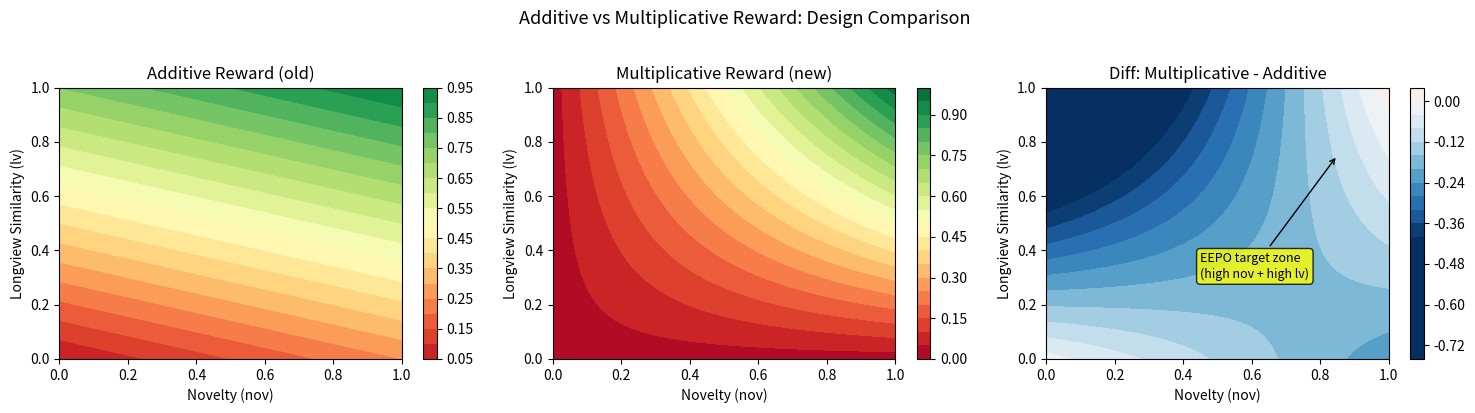

This figure's Python source: (Note: this script raises an exception after producing the figure.)
"""
Demo 2: 加法 vs 乘法 Reward 对比

展示为什么要从加法切换到乘法 Reward：
- 加法：热门物品靠高 lv 得分，novelty=0 也无所谓 → EEPO 探索得不到正强化
- 乘法：必须同时满足语义相关 AND 新颖 → 与 EEPO 探索目标直接对齐

运行: python eval/demo_reward_comparison.py
"""

import numpy as np
import matplotlib
matplotlib.use("Agg")
import matplotlib.pyplot as plt


# ── 加法 Reward（旧）──────────────────────────────────────────────────
def additive_reward(lv, nov, div, w_lv=0.7, w_nov=0.2, w_div=0.1):
    return w_lv * lv + w_nov * nov + w_div * div


# ── 乘法 Reward（新）──────────────────────────────────────────────────
INVALID_PENALTY = -0.5

def multiplicative_reward(lv, nov, div, joint_w=0.95, div_w=0.05):
    if nov < 0:
        return INVALID_PENALTY
    return max(0.0, lv) * nov * joint_w + div * div_w


# ── 典型场景 ──────────────────────────────────────────────────────────
# 每个场景: (描述, lv, nov, div)
SCENARIOS = [
    # 标签,              lv,   nov,  div,  说明
    ("热门+相关\n(旧模型爱推)", 0.8,  0.05, 0.5,  "高频物品，语义对"),
    ("冷门+相关\n(EEPO目标)",   0.7,  0.85, 0.8,  "长尾物品，语义对"),
    ("热门+不相关",            0.2,  0.05, 0.5,  "高频物品，语义差"),
    ("冷门+不相关",            0.2,  0.85, 0.8,  "长尾物品，语义差"),
    ("无效SID",                0.0, -1.0,  0.0,  "解析失败"),
]


def print_comparison():
    print(f"\n{'='*72}")
    print(f"{'场景':<20} {'lv':>5} {'nov':>5} {'加法Reward':>12} {'乘法Reward':>12}")
    print(f"{'-'*72}")
    for label, lv, nov, div, note in SCENARIOS:
        add_r = additive_reward(lv, nov, div)
        mul_r = multiplicative_reward(lv, nov, div)
        winner = "← 乘法更合理" if abs(mul_r - add_r) > 0.05 else ""
        print(f"{note:<20} {lv:>5.2f} {nov:>5.2f} {add_r:>12.3f} {mul_r:>12.3f}  {winner}")
    print(f"{'='*72}\n")

    print("关键差异:")
    print("  [热门+相关]  加法=0.62  乘法=0.06  → 乘法大幅压低（nov=0.05 拉低整体）")
    print("  [冷门+相关]  加法=0.74  乘法=0.61  → 乘法略低，但仍是正奖励（EEPO 探索仍然得到强化）")
    print("  核心：热门物品 reward 从 0.62 → 0.06，冷门物品从 0.74 → 0.61")
    print("       乘法使热门/冷门 reward 比从 0.84 降到 0.10，EEPO 探索的相对优势大幅提升！")
    print("  [热门+不相关] 加法=0.20  乘法=0.04  → 乘法压低无意义热门推荐")
    print("  [无效SID]    加法=0.00  乘法=-0.50 → 加法无惩罚！乘法有明确惩罚\n")


def plot_heatmap(save_path: str = "eval/fig_reward_comparison.png"):
    lv_vals  = np.linspace(0, 1, 50)
    nov_vals = np.linspace(0, 1, 50)
    LV, NOV = np.meshgrid(lv_vals, nov_vals)

    add_r = additive_reward(LV, NOV, div=0.5)
    mul_r = np.vectorize(lambda lv, nov: multiplicative_reward(lv, nov, div=0.5))(LV, NOV)

    fig, axes = plt.subplots(1, 3, figsize=(15, 4))

    vmin, vmax = 0, 1

    # Additive reward
    im0 = axes[0].contourf(NOV, LV, add_r, levels=20, cmap="RdYlGn", vmin=vmin, vmax=vmax)
    axes[0].set_title("Additive Reward (old)", fontsize=12)
    axes[0].set_xlabel("Novelty (nov)", fontsize=10)
    axes[0].set_ylabel("Longview Similarity (lv)", fontsize=10)
    plt.colorbar(im0, ax=axes[0])

    # Multiplicative reward
    im1 = axes[1].contourf(NOV, LV, mul_r, levels=20, cmap="RdYlGn", vmin=vmin, vmax=vmax)
    axes[1].set_title("Multiplicative Reward (new)", fontsize=12)
    axes[1].set_xlabel("Novelty (nov)", fontsize=10)
    axes[1].set_ylabel("Longview Similarity (lv)", fontsize=10)
    plt.colorbar(im1, ax=axes[1])

    # Difference: multiplicative - additive
    diff = mul_r - add_r
    im2 = axes[2].contourf(NOV, LV, diff, levels=20, cmap="RdBu_r", vmin=-0.4, vmax=0.4)
    axes[2].set_title("Diff: Multiplicative - Additive", fontsize=12)
    axes[2].set_xlabel("Novelty (nov)", fontsize=10)
    axes[2].set_ylabel("Longview Similarity (lv)", fontsize=10)
    plt.colorbar(im2, ax=axes[2])

    # Annotate EEPO target zone
    axes[2].annotate(
        "EEPO target zone\n(high nov + high lv)",
        xy=(0.85, 0.75), xytext=(0.45, 0.3),
        arrowprops=dict(arrowstyle="->", color="black"),
        fontsize=9, color="black",
        bbox=dict(boxstyle="round,pad=0.3", facecolor="yellow", alpha=0.8),
    )

    plt.suptitle("Additive vs Multiplicative Reward: Design Comparison", fontsize=13, y=1.02)
    plt.tight_layout()
    plt.savefig(save_path, dpi=150, bbox_inches="tight")
    print(f"图表已保存: {save_path}")


if __name__ == "__main__":
    print_comparison()
    plot_heatmap()
